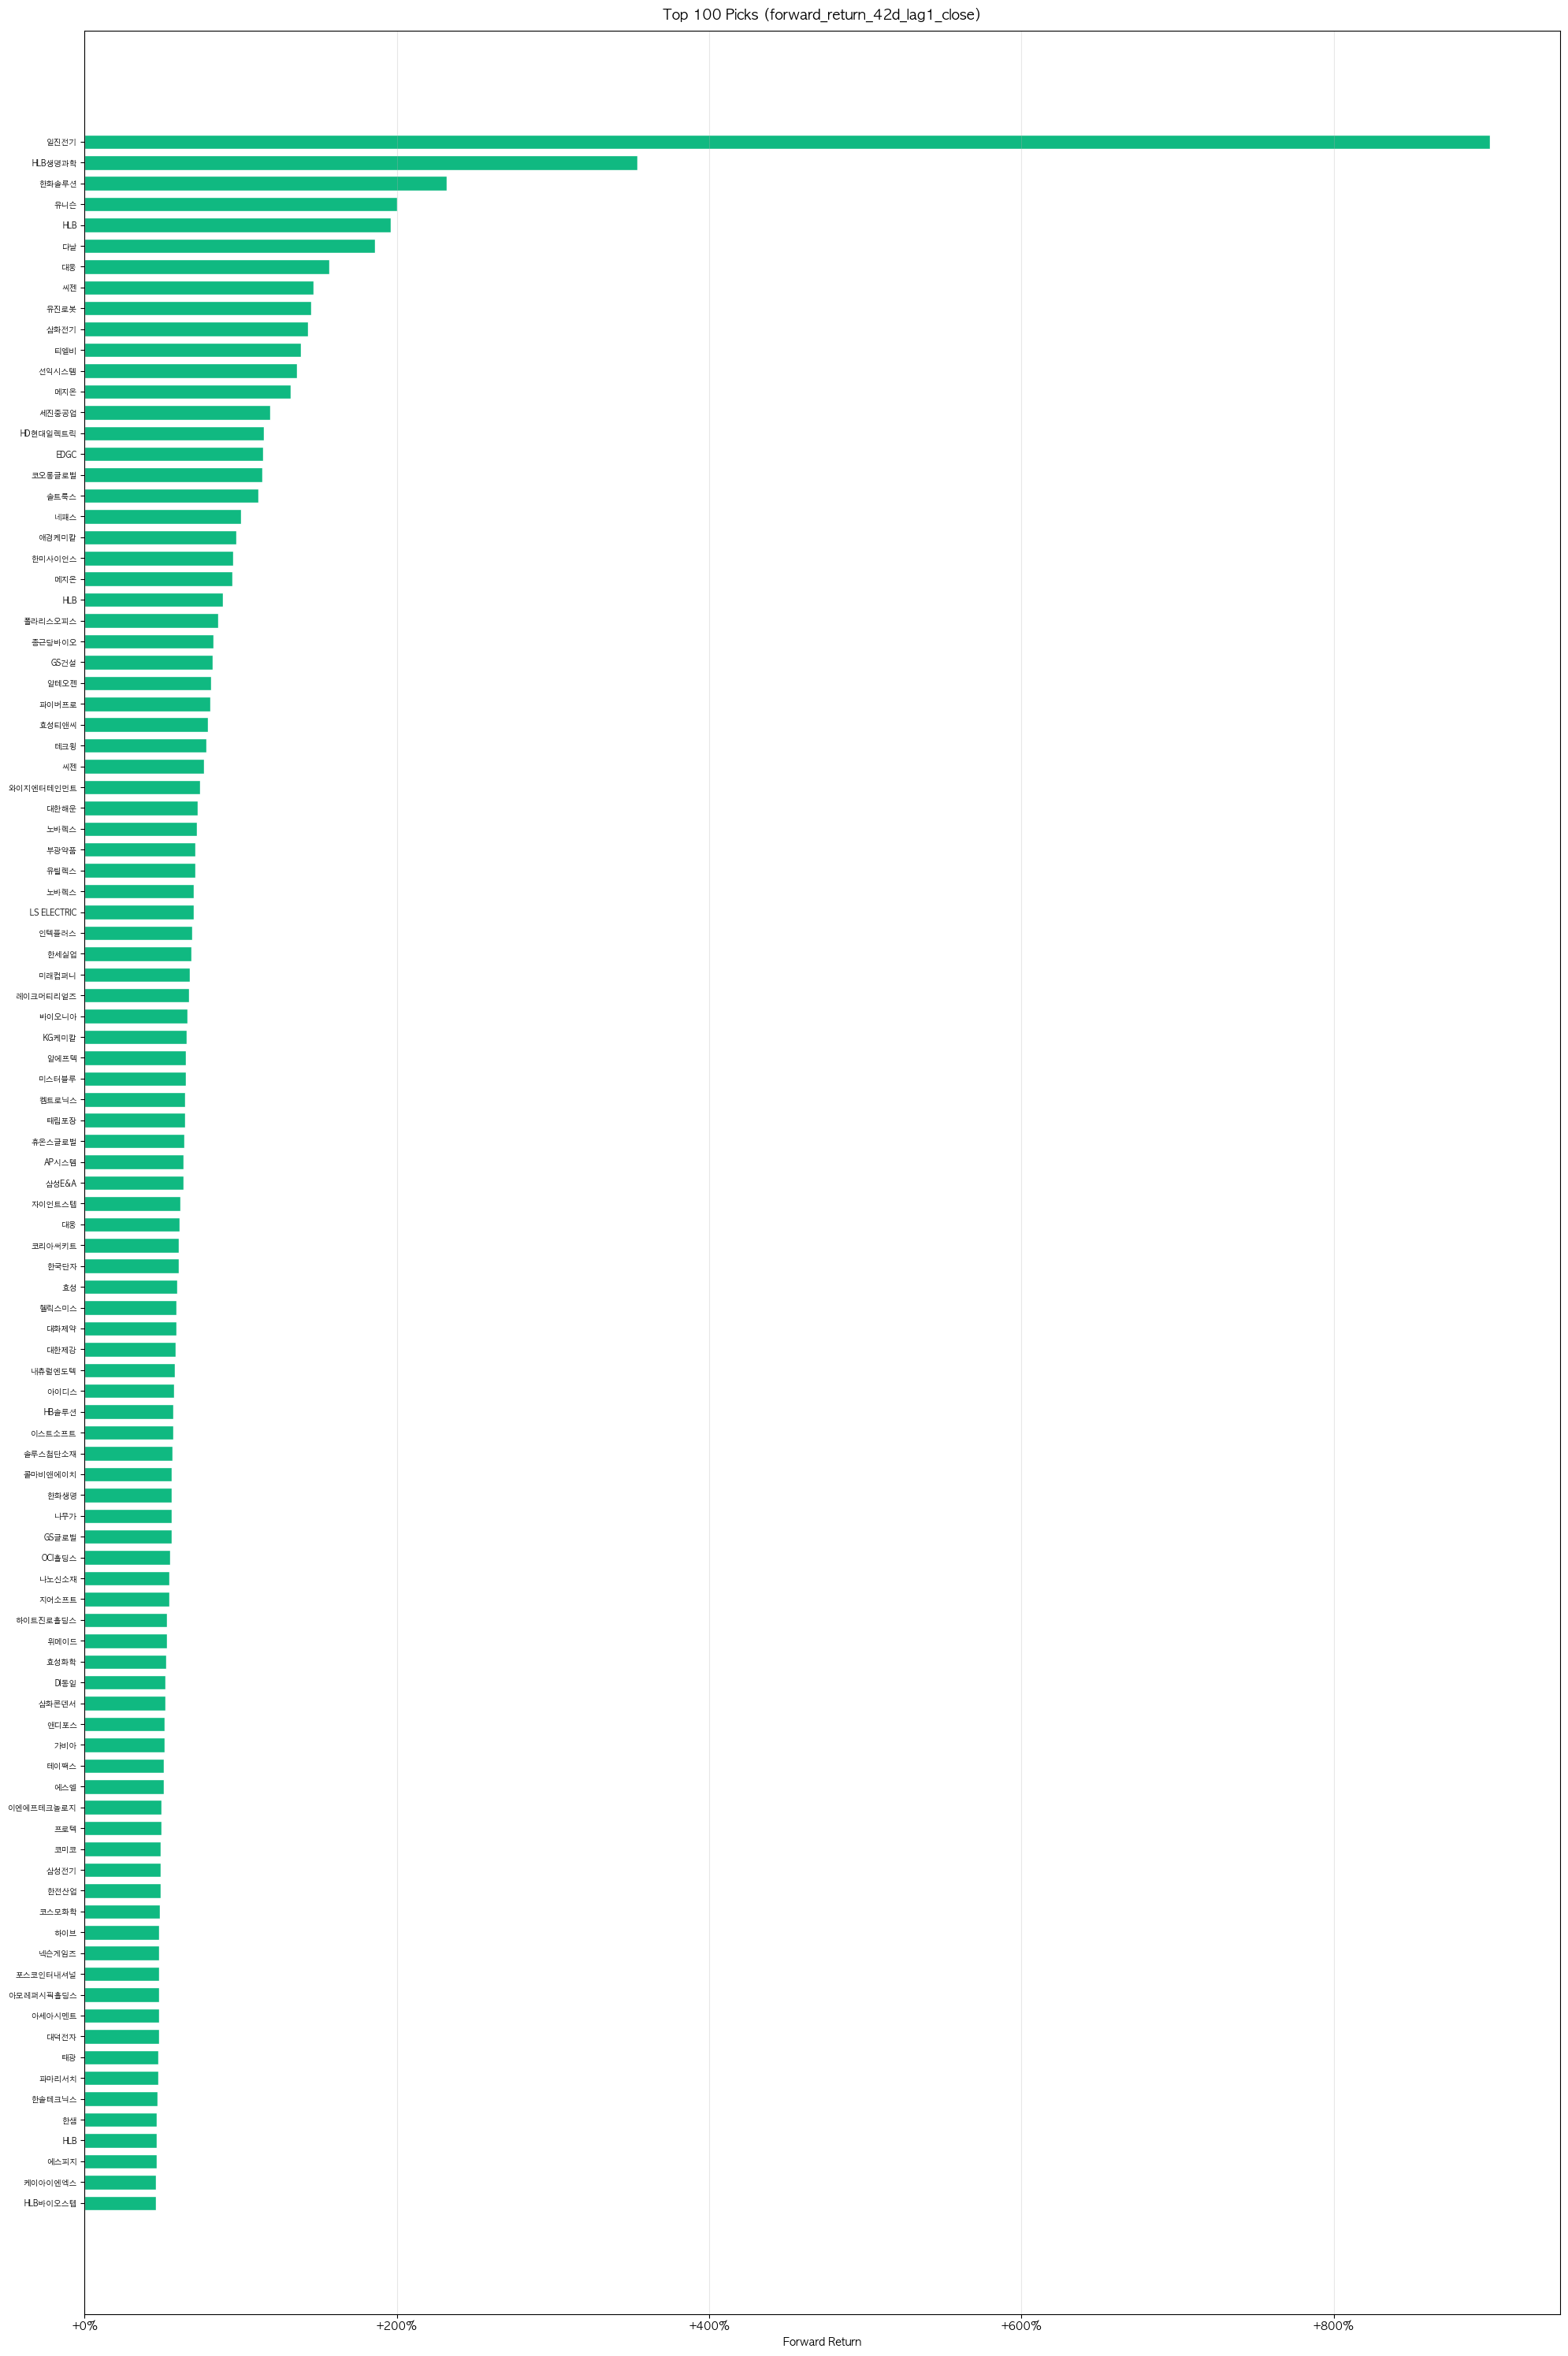

The table this chart was drawn from, first rows:
date, test_year, stock_code, name, sector, closing_price, shares, invested_krw, buy_price, sell_price, sell_date, market_cap, score, score_rank, rank_pos, forward_return_42d_lag1_close
20180102, 2018, 036540, SFA반도체, 반도체제조업, 2345, 852.0, 1997940, 2389, 2575, 20180307, 330824643415, 0.5266, 1.0, 1.0, 0.07771
20180102, 2018, 042670, HD현대인프라코어, 특수목적용기계제조업, 9080, 220.0, 1997600, 7722, 7433, 20180307, 1888617872040, 0.5205, 1.0, 2.0, -0.03738
20180102, 2018, 034220, LG디스플레이, 전자부품제조업, 29850, 67.0, 1999950, 28448, 25529, 20180307, 10680798645000, 0.5272, 0.9943, 3.0, -0.1026
20180102, 2018, 048260, 오스템임플란트, 의료용기기제조업, 59100, 33.0, 1950300, 489284, 446006, 20180307, 844285874700, 0.5192, 0.9942, 4.0, -0.08845
20180102, 2018, 000880, 한화, 기타화학제품제조업, 43250, 46.0, 1989500, 43010, 41706, 20180307, 3241965288750, 0.521, 0.9886, 5.0, -0.03034
20180102, 2018, 095660, 네오위즈, 소프트웨어개발및공급업, 12750, 156.0, 1989000, 12667, 14772, 20180307, 279416352000, 0.5176, 0.9884, 6.0, 0.1662
20180102, 2018, 090430, 아모레퍼시픽, 기타화학제품제조업, 312500, 6.0, 1875000, 311752, 282737, 20180307, 18268278125000, 0.5208, 0.9829, 7.0, -0.09307
20180102, 2018, 214370, 케어젠, 기초의약물질및생물학적제제제조업, 88300, 22.0, 1942600, 13762, 13732, 20180307, 948606900000, 0.5194, 0.9827, 8.0, -0.002145
20180102, 2018, 051910, LG화학, 기초화학물질제조업, 411000, 4.0, 1644000, 409999, 385378, 20180307, 29013452973000, 0.5204, 0.9771, 9.0, -0.06005
20180102, 2018, 122990, 와이솔, 전자부품제조업, 14450, 138.0, 1994100, 14365, 15066, 20180307, 331972320350, 0.5249, 0.9769, 10.0, 0.04882
20180102, 2018, 009150, 삼성전기, 전자부품제조업, 101000, 19.0, 1919000, 99953, 91552, 20180307, 7544063296000, 0.525, 0.9714, 11.0, -0.08405
20180102, 2018, 030520, 한글과컴퓨터, 소프트웨어개발및공급업, 17850, 112.0, 1999200, 17335, 16384, 20180307, 412017466350, 0.5151, 0.9711, 12.0, -0.05487
20180102, 2018, 004150, 한솔홀딩스, 기타금융업, 4565, 438.0, 1999470, 4837, 5411, 20190712, 211632811115, 0.5252, 0.9657, 13.0, 0.1186
20180102, 2018, 168330, 내츄럴엔도텍, 자연과학및공학연구개발업, 23750, 84.0, 1995000, 46567, 39775, 20180307, 480487200000, 0.5124, 0.9653, 14.0, -0.1459
20180102, 2018, 034730, SK, 기타금융업, 283000, 7.0, 1981000, 280436, 293995, 20180307, 19911964051000, 0.525, 0.96, 15.0, 0.04835
20180102, 2018, 056190, 에스에프에이, 특수목적용기계제조업, 37900, 52.0, 1970800, 37959, 35953, 20180307, 1360942004000, 0.5129, 0.9595, 16.0, -0.05285
20180102, 2018, 001060, JW중외제약, 의약품제조업, 45600, 43.0, 1960800, 38996, 35308, 20180307, 873296407200, 0.5208, 0.9543, 17.0, -0.09459
20180102, 2018, 052790, 액토즈소프트, 소프트웨어개발및공급업, 17700, 112.0, 1982400, 19604, 23712, 20180308, 200552292600, 0.5139, 0.9538, 18.0, 0.2095
20180102, 2018, 214320, 이노션, 광고업, 73600, 27.0, 1987200, 34879, 29929, 20180307, 1472000000000, 0.5238, 0.9486, 19.0, -0.1419
20180102, 2018, 022100, 포스코DX, 건축기술,엔지니어링및관련기술서비스업, 8460, 236.0, 1996560, 8506, 7963, 20180307, 1286213807340, 0.517, 0.948, 20.0, -0.06377
20180102, 2018, 108670, LX하우시스, 플라스틱제품제조업, 96700, 20.0, 1934000, 97653, 79159, 20180307, 867173689000, 0.5188, 0.9429, 21.0, -0.1894
20180102, 2018, 016250, SGC E&C, 건물건설업, 123900, 16.0, 1982400, 31847, 36861, 20180316, 346920000000, 0.5185, 0.9422, 22.0, 0.1575
20180102, 2018, 079160, CJ CGV, 영화,비디오물,방송프로그램제작및배급업, 75600, 26.0, 1965600, 44874, 42024, 20180307, 1599795262800, 0.5225, 0.9371, 23.0, -0.0635
20180102, 2018, 015750, 성우하이텍, 자동차신품부품제조업, 6420, 311.0, 1996620, 5951, 6209, 20180307, 385200000000, 0.5269, 0.9364, 24.0, 0.04329
20180102, 2018, 267260, HD현대일렉트릭, 전동기,발전기및전기변환ㆍ공급ㆍ제어장치제조업, 115500, 17.0, 1963500, 50594, 36587, 20180307, 1178767936500, 0.513, 0.9314, 25.0, -0.2769
20180102, 2018, 023410, 유진기업, 시멘트,석회,플라스터및그제품제조업, 4840, 413.0, 1998920, 4779, 5951, 20180307, 365426630800, 0.5208, 0.9306, 26.0, 0.2453
20180102, 2018, 012330, 현대모비스, 자동차신품부품제조업, 257000, 7.0, 1799000, 255831, 213937, 20180307, 25017372791000, 0.5267, 0.9257, 27.0, -0.1638
20180102, 2018, 140410, 메지온, 자연과학및공학연구개발업, 42650, 46.0, 1961900, 14447, 13513, 20180307, 355799478850, 0.5109, 0.9249, 28.0, -0.06465
20180102, 2018, 170900, 동아에스티, 의약품제조업, 100000, 20.0, 2000000, 89289, 93614, 20180307, 844386800000, 0.5203, 0.92, 29.0, 0.04845
20180102, 2018, 145020, 휴젤, 기초의약물질및생물학적제제제조업, 555000, 3.0, 1665000, 190473, 197612, 20180307, 2390776275000, 0.5162, 0.9191, 30.0, 0.03748
20180102, 2018, 249420, 일동제약, 의약품제조업, 22650, 88.0, 1993200, 20975, 21430, 20180307, 444603463800, 0.52, 0.9143, 31.0, 0.02169
20180102, 2018, 215790, 이노인스트루먼트, 통신및방송장비제조업, 2135, 936.0, 1998360, 9087, 8157, 20180413, 213320121980, 0.5203, 0.9133, 32.0, -0.1023
20180102, 2018, 004370, 농심, 기타식품제조업, 358500, 5.0, 1792500, 348107, 306634, 20180307, 2180627157000, 0.5191, 0.9086, 33.0, -0.1191
20180102, 2018, 122870, 와이지엔터테인먼트, 오디오물출판및원판녹음업, 28600, 69.0, 1973400, 28236, 27339, 20180307, 520111277400, 0.5178, 0.9075, 34.0, -0.03178
20180102, 2018, 014820, 동원시스템즈, 플라스틱제품제조업, 47150, 42.0, 1980300, 47281, 37611, 20180713, 1207912793650, 0.518, 0.9029, 35.0, -0.2045
20180102, 2018, 096530, 씨젠, 의료용품및기타의약관련제품제조업, 33600, 59.0, 1982400, 17860, 17562, 20180307, 881463072000, 0.5228, 0.9017, 36.0, -0.01667
20180102, 2018, 120110, 코오롱인더, 화학섬유제조업, 87000, 22.0, 1914000, 88397, 67060, 20180307, 2218488342000, 0.5168, 0.8971, 37.0, -0.2414
20180102, 2018, 222800, 심텍, 전자부품제조업, 10500, 190.0, 1995000, 9804, 8959, 20180907, 238906069500, 0.5201, 0.896, 38.0, -0.08625
20180102, 2018, 010130, 고려아연, 1차비철금속제조업, 499500, 4.0, 1998000, 486586, 506054, 20180307, 9425565000000, 0.5237, 0.8914, 39.0, 0.04001
20180102, 2018, 036830, 솔브레인홀딩스, 기타화학제품제조업, 65800, 30.0, 1974000, 31419, 27821, 20180307, 1144806231800, 0.5154, 0.8902, 40.0, -0.1145
20180102, 2018, 161390, 한국타이어앤테크놀로지, 고무제품제조업, 55000, 36.0, 1980000, 54032, 55431, 20180307, 6813128795000, 0.5242, 0.8857, 41.0, 0.02589
20180102, 2018, 144960, 뉴파워프라즈마, 특수목적용기계제조업, 26550, 75.0, 1991250, 5508, 5699, 20180307, 219046447350, 0.5101, 0.8844, 42.0, 0.03467
20180102, 2018, 081660, 미스토홀딩스, 생활용품도매업, 83300, 24.0, 1999200, 17485, 19865, 20180307, 1018177066200, 0.5138, 0.88, 43.0, 0.1362
20180102, 2018, 099190, 아이센스, 의료용기기제조업, 25200, 79.0, 1990800, 12520, 14100, 20180307, 346102797600, 0.5122, 0.8786, 44.0, 0.1262
20180102, 2018, 006650, 대한유화, 기초화학물질제조업, 269000, 7.0, 1883000, 266466, 293988, 20180307, 1748500000000, 0.5159, 0.8743, 45.0, 0.1033
20180102, 2018, 084370, 유진테크, 특수목적용기계제조업, 20300, 98.0, 1989400, 20444, 21196, 20180307, 465195652600, 0.5098, 0.8728, 46.0, 0.03675
20180102, 2018, 078930, GS, 기타금융업, 62500, 32.0, 2000000, 61241, 65931, 20180307, 5807211125000, 0.5221, 0.8686, 47.0, 0.07658
20180102, 2018, 040910, 아이씨디, 특수목적용기계제조업, 13750, 145.0, 1993750, 13681, 13525, 20190919, 228889333750, 0.5095, 0.8671, 48.0, -0.01143
20180102, 2018, 011170, 롯데케미칼, 기초화학물질제조업, 360500, 5.0, 1802500, 346178, 424405, 20180307, 12356288549500, 0.5158, 0.8629, 49.0, 0.226
20180102, 2018, 086450, 동국제약, 의약품제조업, 63000, 31.0, 1953000, 12262, 13263, 20180307, 560196000000, 0.5176, 0.8613, 50.0, 0.08163
20180306, 2018, 009830, 한화솔루션, 기초화학물질제조업, 30950, 64.0, 1980800, 37246, 33075, 20180508, 5100849661050, 0.5278, 1.0, 1.0, -0.112
20180306, 2018, 095340, ISC, 전자부품제조업, 17750, 112.0, 1988000, 17034, 16952, 20200601, 241444339500, 0.5253, 1.0, 2.0, -0.004798
20180306, 2018, 041960, 코미팜, 의약품제조업, 40200, 49.0, 1969800, 31386, 27033, 20180508, 2218647607800, 0.5232, 0.9946, 3.0, -0.1387
20180306, 2018, 042670, HD현대인프라코어, 특수목적용기계제조업, 9260, 215.0, 1990900, 7433, 8626, 20180508, 1927401226060, 0.5203, 0.9945, 4.0, 0.1605
20180306, 2018, 115160, 휴맥스, 영상및음향기기제조업, 8510, 235.0, 1999850, 79561, 50704, 20210728, 203489400980, 0.5229, 0.9892, 5.0, -0.3627
20180306, 2018, 003550, LG, 기타금융업, 85800, 23.0, 1973400, 81244, 72422, 20180508, 14805401839800, 0.5284, 0.989, 6.0, -0.1086
20180306, 2018, 046890, 서울반도체, 반도체제조업, 23500, 85.0, 1997500, 22751, 18700, 20180508, 1370176900000, 0.5185, 0.9838, 7.0, -0.1781
20180306, 2018, 009150, 삼성전기, 전자부품제조업, 92100, 21.0, 1934100, 91552, 115925, 20180508, 6879289401600, 0.5237, 0.9834, 8.0, 0.2662
20180306, 2018, 048260, 오스템임플란트, 의료용기기제조업, 52300, 38.0, 1987400, 446006, 431636, 20180508, 747142999100, 0.5127, 0.9784, 9.0, -0.03222
20180306, 2018, 034220, LG디스플레이, 전자부품제조업, 28550, 70.0, 1998500, 25529, 20638, 20180508, 10215638235000, 0.5235, 0.9779, 10.0, -0.1916
... 2,490 more rows
